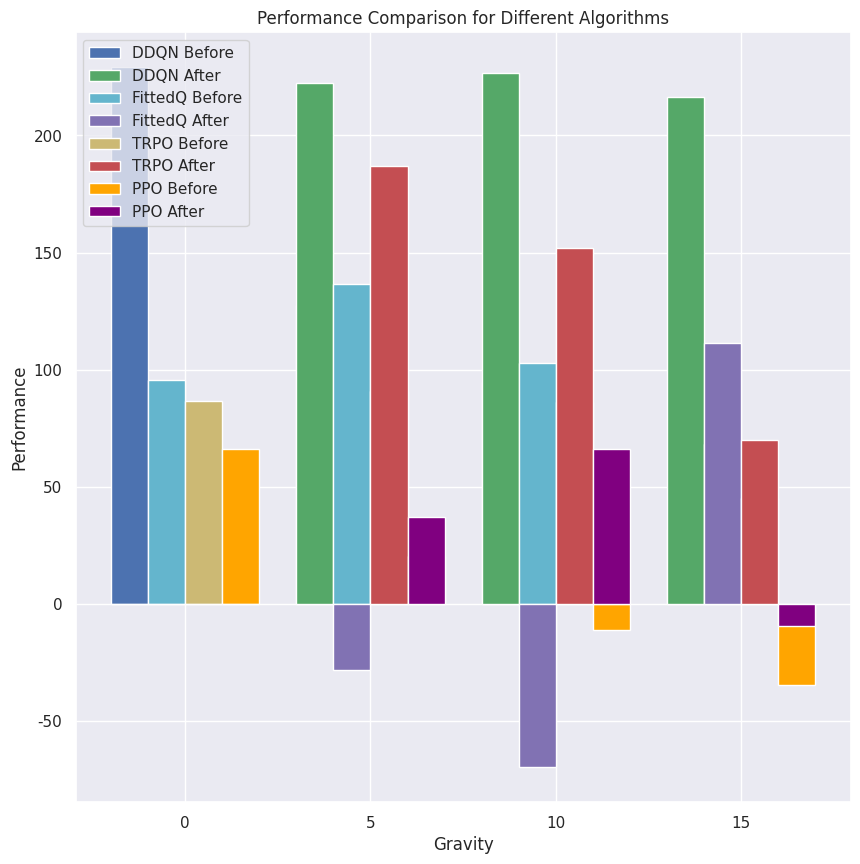

Here is the Python script that generated this plot:
# ChatGPT Code

import matplotlib.pyplot as plt
import numpy as np
import seaborn as sns

# Data from the table
wind = [0, 5, 10, 15]
ddqn = [229.10, (127.74, 222.54), (94.91, 226.52), (32.20, 216.53)]
fittedq = [95.68, (136.68, -28.23), (102.98, -69.67), (68.44, 111.46)]
trpo = [86.68, (90.86, 187.03), (86.15, 152.07), (45.45, 70.15)]
ppo = [66.16, (20.65, 37.33), (-10.88, 66.19), (-34.55, -9.19)]

# Function to extract "before" and "after" values
def extract_values(data):
    values = []
    for item in data:
        if isinstance(item, tuple):
            values.append(item)
        else:
            values.append((item, 0))  # If there's only one value, set the second value to 0
    return values

# Extract values for each algorithm
ddqn_values = extract_values(ddqn)
fittedq_values = extract_values(fittedq)
trpo_values = extract_values(trpo)
ppo_values = extract_values(ppo)

# Plotting
sns.set()

bar_width = 0.2
index = np.arange(len(wind))

fig, ax = plt.subplots(figsize=(10, 10))

bar1 = ax.bar(index - 1.5 * bar_width, [item[0] for item in ddqn_values], bar_width, label='DDQN Before', color='b')
bar2 = ax.bar(index - 1.5 * bar_width, [item[1] for item in ddqn_values], bar_width, label='DDQN After', color='g')

bar3 = ax.bar(index - 0.5 * bar_width, [item[0] for item in fittedq_values], bar_width, label='FittedQ Before', color='c')
bar4 = ax.bar(index - 0.5 * bar_width, [item[1] for item in fittedq_values], bar_width, label='FittedQ After', color='m')

bar5 = ax.bar(index + 0.5 * bar_width, [item[0] for item in trpo_values], bar_width, label='TRPO Before', color='y')
bar6 = ax.bar(index + 0.5 * bar_width, [item[1] for item in trpo_values], bar_width, label='TRPO After', color='r')

bar7 = ax.bar(index + 1.5 * bar_width, [item[0] for item in ppo_values], bar_width, label='PPO Before', color='orange')
bar8 = ax.bar(index + 1.5 * bar_width, [item[1] for item in ppo_values], bar_width, label='PPO After', color='purple')

# Add labels, title, and legend
ax.set_xlabel('Gravity')
ax.set_ylabel('Performance')
ax.set_title('Performance Comparison for Different Algorithms')
ax.set_xticks(index)
ax.set_xticklabels(wind)
ax.legend(loc='upper left')

# Show the plot
plt.savefig("wind.png")
plt.show()